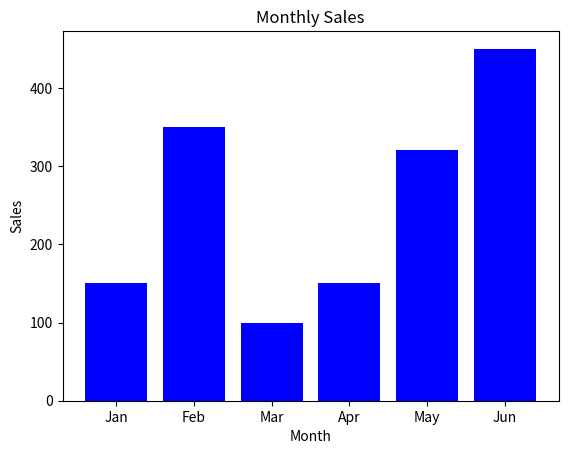

Source code (Python):
#matplotlib with pandas

import matplotlib.pyplot as plt
import pandas as pd


data={
    'Month': ['Jan', 'Feb', 'Mar', 'Apr', 'May', 'Jun'],
    'Sales': [150, 350, 100, 150, 320, 450]
}

df=pd.DataFrame(data)

print(df)


plt.bar(df['Month'],df['Sales'],color='blue')
plt.title('Monthly Sales')
plt.xlabel('Month')
plt.ylabel('Sales')

plt.savefig('monthly_sales.png')  # Save the plot as an image file
plt.show()
